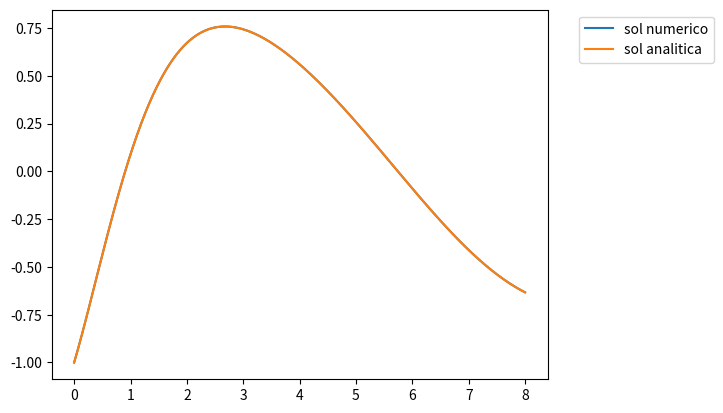

Python code for this plot:
import numpy as np
import matplotlib.pyplot as plt

def metEuler(start, end, h, df, f0):
    numOfSteps = int((end-start)/h)
    linspace = np.linspace(start, end, numOfSteps)
    sol = np.array( [[0.0] * len(f0) for step in range(numOfSteps)] )

    pos = 0
    for eq in range(len(f0)):
        sol[pos][eq] = f0[eq]
        
    for x in range(len(linspace) - 1):
        nextPos = sol[pos] + h*df(sol[pos], linspace[pos])

        pos += 1
        sol[pos] = nextPos
    
    return (linspace, sol)

def x(t):
    return np.sin(0.5*t)

def dx(t):
    return 0.5*np.cos(0.5*t)

def df(sol, t):
    q = np.array([[0.0,1.0],[-2.0,-2.0]]) @ sol
    q2 = np.array([0.0,1.0])*x(t) + np.array([0.0,2.0]) * dx(t)
    return q + q2

def y(q):
    res = np.array([0.0]*len(q))
    for lin in range(len(q)):
        res[lin] = np.array([1, 0]) @ q[lin]
    return res

def yAnalitico(x):
    return np.exp(-x)*(-77/65 * np.cos(x) - 34/65 * np.sin(x)) + 12/65 * np.cos(x/2) + 44/65 * np.sin(x/2)
 
f0 = np.array([-1.0, 1.0])

start = 0
end = 8
h = 0.0001

linspace, sol = metEuler(start, end, h, df, f0)

plt.plot(linspace, y(sol), label = "sol numerico")
plt.plot(linspace, yAnalitico(linspace), label = "sol analitica")
plt.legend(bbox_to_anchor=(1.05, 1), loc='upper left')
plt.show()